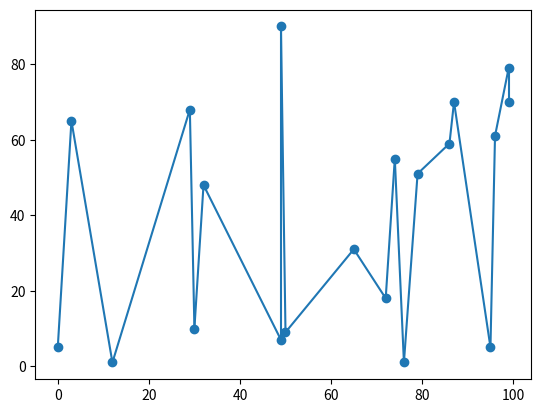

This figure's Python source:
from typing import Sequence
import random
import matplotlib.pyplot as plt
from math import *


class Point:
    _name: str
    _x: float
    _y: float

    def __init__(self, x, y, name=None):
        self._x = x
        self._y = y
        self._name = name

    def __repr__(self):
        return f"{'' if self._name is None else self._name}({self.x}, {self.y})"

    def __str__(self):
        return f"{'Point' if self._name is None else self._name}({self.x}, {self.y})"

    @property
    def name(self) -> str:
        return self._name

    @property
    def x(self) -> float:
        return self._x

    @property
    def y(self) -> float:
        return self._y

class Segment:
    name: str
    _p: Point
    _q: Point
    _m: float

    def __init__(self, p, q, name=None):
        self.name = name
        self._p = p
        self._q = q
        if self.p.x == self.q.x:
            self._m = inf
        else:
            self._m = (self.p.y - self.q.y) / (self.p.x - self.q.x)

    def length(self):
        return sqrt((self.p.x - self.q.x) ** 2 + (self.p.y - self.q.y) ** 2)

    def __repr__(self):
        return f"{'' if self.name is None else self.name}({self.p.__repr__()} {self.q.__repr__()})"

    def line(self) -> plt.Line2D:
        return plt.Line2D((self.p.x, self.q.x), (self.p.y, self.q.y), label=self.m)

    @property
    def p(self) -> Point:
        return self._p

    @property
    def q(self) -> Point:
        return self._q

    @property
    def m(self) -> float:
        return self._m


def sort_left_right(P: Sequence[Point]) -> Sequence[Point]:
    return sorted(P, key=lambda p: p.x)


def graham_scan(P: Sequence[Point]) -> Sequence[Point]:
    upper_CH: Sequence[Point]

    sorted_P = sort_left_right(P)
    equator = Segment(sorted_P[0], sorted_P[-1])  # line seperating upper and lower convex hull
    upper_CH = [sorted_P[0]]  # upper convex hull


    # TODO: Convex Hull...
    return upper_CH


POINT_CNT = 20

points = [Point(random.randint(0, 100), random.randint(0, 100)) for i in range(POINT_CNT)]
print(points)
sorted_points = sort_left_right(points)
print(sorted_points)


# super cool segments from left to right
segments = [Segment(sorted_points[i], sorted_points[i+1]) for i in range(POINT_CNT-1)]
for s in segments:
    print(f"{s} = {round(s.m, 2)}")

plt.axes()
plt.scatter([p.x for p in sorted_points], [p.y for p in sorted_points])
for s in segments:
    plt.gca().add_line(s.line())

plt.show()
